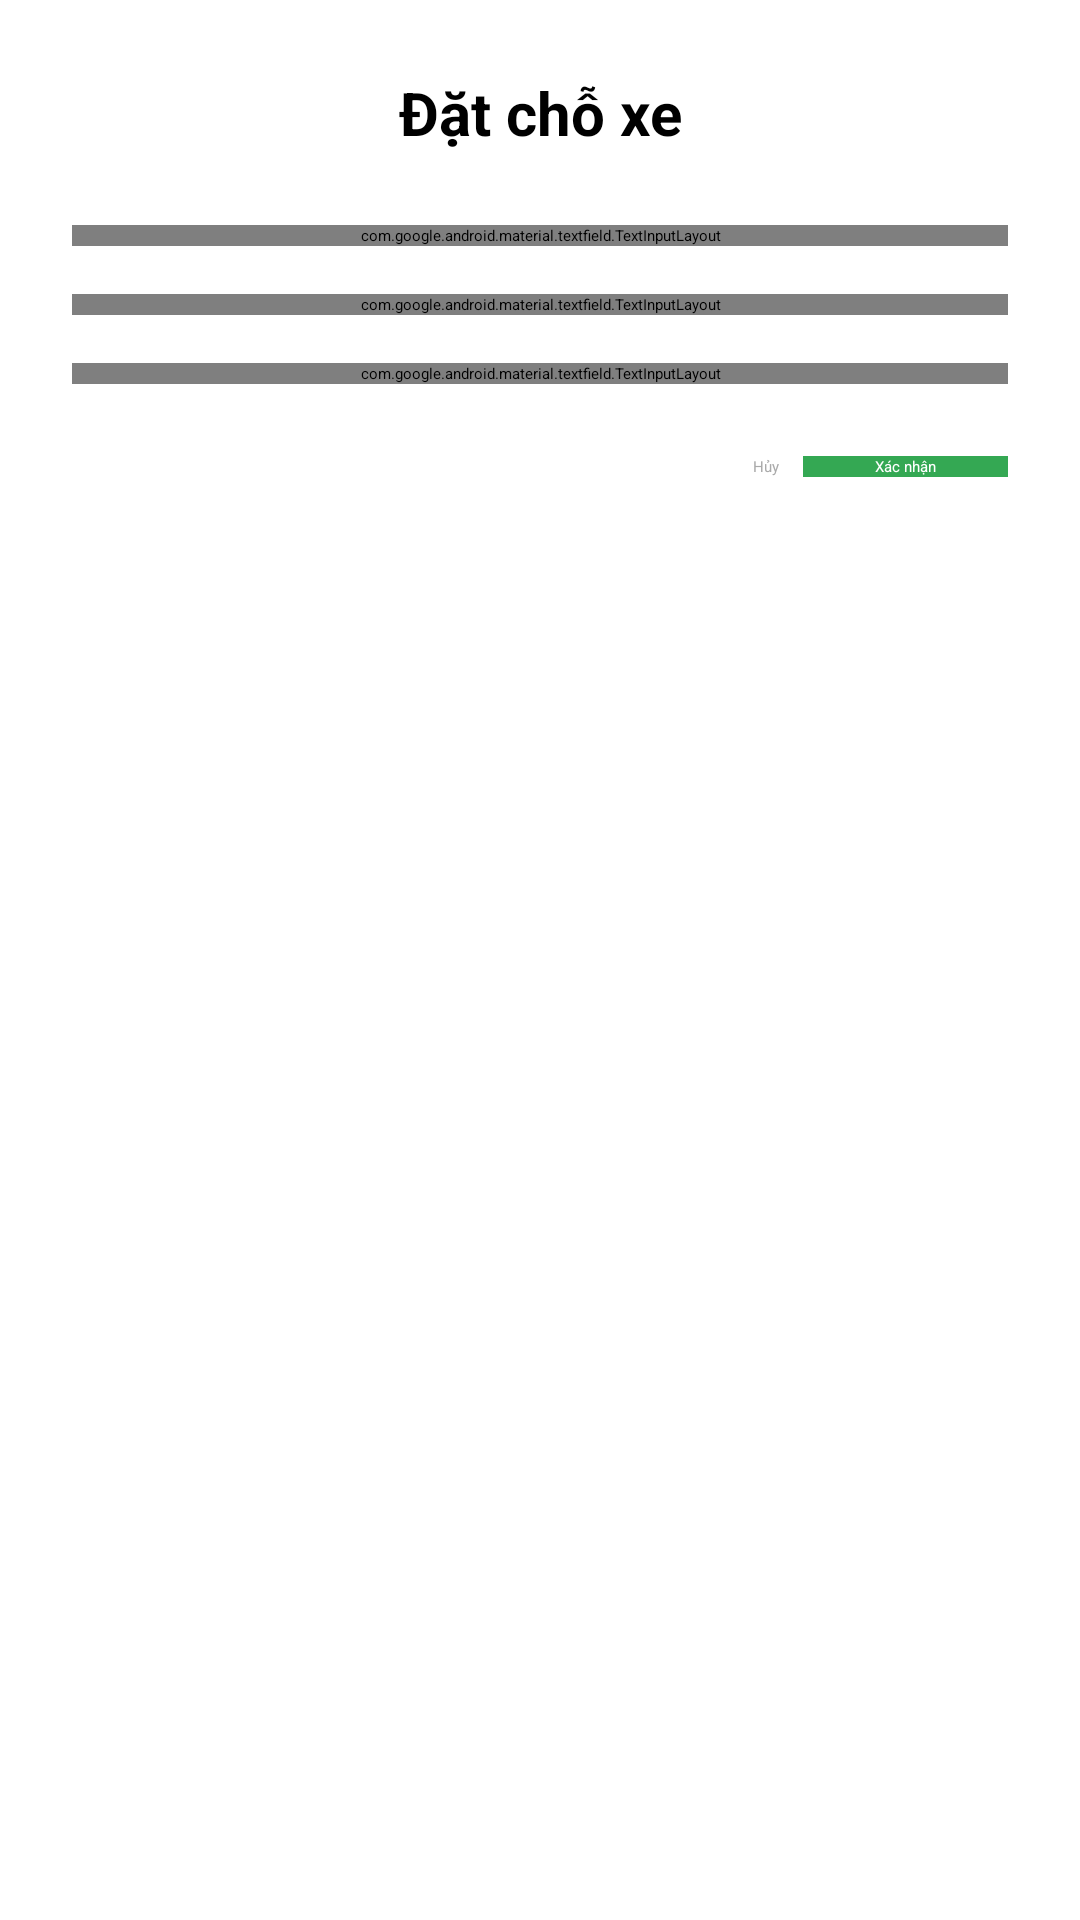

Layout XML and referenced resources for this Android screen:
<!-- AndroidManifest.xml: application theme Theme.ProjectPRM -->
<!-- res/layout/dialog_booking.xml -->
<?xml version="1.0" encoding="utf-8"?>
<LinearLayout xmlns:android="http://schemas.android.com/apk/res/android"
    android:layout_width="match_parent"
    android:layout_height="wrap_content"
    android:orientation="vertical"
    android:padding="24dp"
    android:background="@android:color/white">

    
    <TextView
        android:layout_width="match_parent"
        android:layout_height="wrap_content"
        android:text="Đặt chỗ xe"
        android:textSize="20sp"
        android:textStyle="bold"
        android:textColor="@android:color/black"
        android:gravity="center"
        android:layout_marginBottom="24dp" />

    
    <com.google.android.material.textfield.TextInputLayout
        android:layout_width="match_parent"
        android:layout_height="wrap_content"
        android:layout_marginBottom="16dp"
        android:hint="Biển số xe"
        style="@style/Widget.MaterialComponents.TextInputLayout.OutlinedBox">

        <com.google.android.material.textfield.TextInputEditText
            android:id="@+id/etLicensePlate"
            android:layout_width="match_parent"
            android:layout_height="wrap_content"
            android:inputType="textCapCharacters"
            android:maxLength="20" />

    </com.google.android.material.textfield.TextInputLayout>

    
    <com.google.android.material.textfield.TextInputLayout
        android:layout_width="match_parent"
        android:layout_height="wrap_content"
        android:layout_marginBottom="16dp"
        android:hint="Thời gian check in"
        style="@style/Widget.MaterialComponents.TextInputLayout.OutlinedBox">

        <com.google.android.material.textfield.TextInputEditText
            android:id="@+id/etCheckInDateTime"
            android:layout_width="match_parent"
            android:layout_height="wrap_content"
            android:focusable="false"
            android:clickable="true"
            android:drawableEnd="@android:drawable/ic_menu_recent_history"
            android:drawablePadding="8dp" />

    </com.google.android.material.textfield.TextInputLayout>

    
    <com.google.android.material.textfield.TextInputLayout
        android:layout_width="match_parent"
        android:layout_height="wrap_content"
        android:layout_marginBottom="24dp"
        android:hint="Thời gian check out"
        style="@style/Widget.MaterialComponents.TextInputLayout.OutlinedBox">

        <com.google.android.material.textfield.TextInputEditText
            android:id="@+id/etCheckOutDateTime"
            android:layout_width="match_parent"
            android:layout_height="wrap_content"
            android:focusable="false"
            android:clickable="true"
            android:drawableEnd="@android:drawable/ic_menu_recent_history"
            android:drawablePadding="8dp" />

    </com.google.android.material.textfield.TextInputLayout>

    
    <LinearLayout
        android:layout_width="match_parent"
        android:layout_height="wrap_content"
        android:orientation="horizontal"
        android:gravity="end">

        <Button
            android:id="@+id/btnCancel"
            android:layout_width="wrap_content"
            android:layout_height="wrap_content"
            android:text="Hủy"
            android:textColor="@android:color/darker_gray"
            android:background="?android:attr/selectableItemBackground"
            android:layout_marginEnd="8dp"
            style="?android:attr/borderlessButtonStyle" />

        <Button
            android:id="@+id/btnConfirm"
            android:layout_width="wrap_content"
            android:layout_height="wrap_content"
            android:text="Xác nhận"
            android:textColor="@android:color/white"
            android:background="@color/bg_green"
            android:paddingStart="24dp"
            android:paddingEnd="24dp" />

    </LinearLayout>

</LinearLayout>
<!-- resources referenced by this layout -->
<resources>
  <color name="bg_green">#34A853</color>
</resources>
